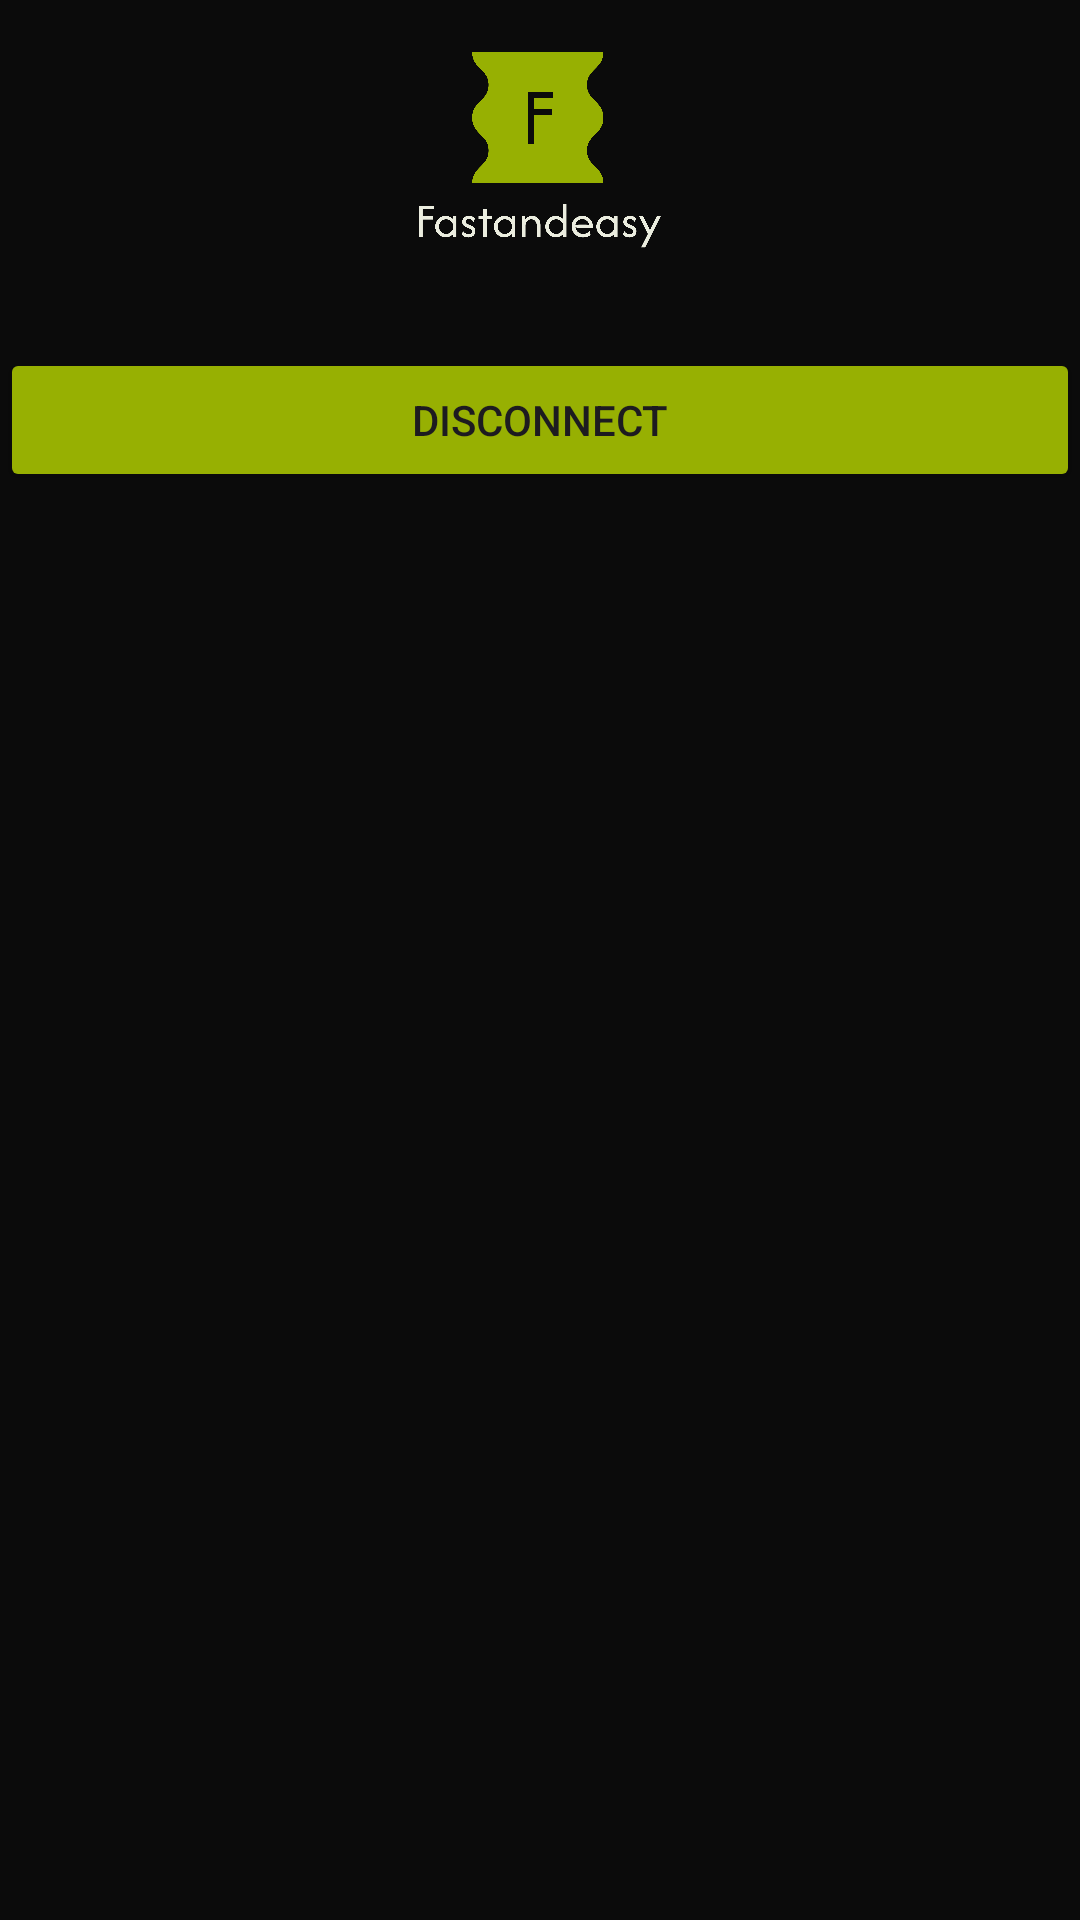

Reconstruct the res/layout file that produces this screen, plus the resources it refers to.
<!-- AndroidManifest.xml: application theme Theme.M1project -->
<!-- res/layout/fragment_profile_.xml -->
<?xml version="1.0" encoding="utf-8"?>
<LinearLayout xmlns:android="http://schemas.android.com/apk/res/android"
    xmlns:app="http://schemas.android.com/apk/res-auto"
    xmlns:tools="http://schemas.android.com/tools"
    android:layout_width="match_parent"
    android:layout_height="match_parent"
    android:background="#0B0B0B"
    android:orientation="vertical"
    tools:context=".Profile_Fragment">

    <ImageView
        android:id="@+id/imageView3"
        android:layout_width="wrap_content"
        android:layout_height="100dp"
        android:layout_gravity="center_horizontal"
        android:layout_marginBottom="16dp"
        app:srcCompat="@drawable/fastan"
        android:contentDescription="App Logo" />

    <Button
        android:id="@+id/button3"
        android:layout_width="match_parent"
        android:layout_height="wrap_content"
        android:backgroundTint="#97B002"

        android:text="disconnect" />
</LinearLayout>
<!-- resources referenced by this layout -->
<resources>
  <!-- drawable fastan: png bitmap (drawable, 26013 bytes) -->
  <style name="Theme.M1project" parent="Base.Theme.M1project" />
  <style name="Base.Theme.M1project" parent="Theme.Material3.DayNight.NoActionBar">
          
          
      </style>
</resources>
